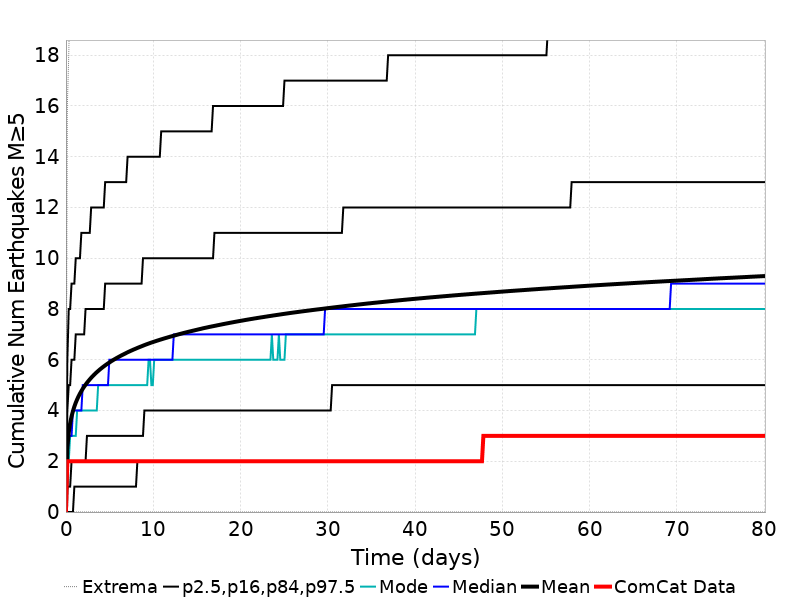

Data behind this chart, as committed beside it:
Time (days), ComCat Data, Simulation Mean, Simulation Median, Simulation Mode, Simulation Minimum, Simulation Maximum, 2.5 %-ile, 16 %-ile, 84 %-ile, 97.5 %-ile
0.0, 0.0, 0.0, 0.0, 0.0, 0.0, 0.0, 0.0, 0.0, 0.0, 0.0
0.1605, 2.0, 2.538, 2.0, 2.0, 0.0, 16.0, 0.0, 1.0, 4.0, 6.0
0.3211, 2.0, 3.132, 3.0, 2.0, 0.0, 18.0, 0.0, 1.0, 5.0, 8.0
0.4816, 2.0, 3.497, 3.0, 3.0, 0.0, 21.0, 0.0, 1.0, 5.0, 8.0
0.6421, 2.0, 3.764, 3.0, 3.0, 0.0, 23.0, 0.0, 2.0, 6.0, 9.0
0.8027, 2.0, 3.978, 4.0, 3.0, 0.0, 25.0, 0.0, 2.0, 6.0, 9.0
0.9632, 2.0, 4.154, 4.0, 3.0, 0.0, 26.0, 1.0, 2.0, 6.0, 9.0
1.124, 2.0, 4.308, 4.0, 3.0, 0.0, 28.0, 1.0, 2.0, 7.0, 10.0
1.284, 2.0, 4.44, 4.0, 4.0, 0.0, 30.0, 1.0, 2.0, 7.0, 10.0
1.445, 2.0, 4.561, 4.0, 4.0, 0.0, 31.0, 1.0, 2.0, 7.0, 10.0
1.605, 2.0, 4.668, 4.0, 4.0, 0.0, 31.0, 1.0, 2.0, 7.0, 10.0
1.766, 2.0, 4.767, 4.0, 4.0, 0.0, 31.0, 1.0, 2.0, 7.0, 11.0
1.926, 2.0, 4.857, 5.0, 4.0, 0.0, 34.0, 1.0, 2.0, 7.0, 11.0
2.087, 2.0, 4.941, 5.0, 4.0, 0.0, 36.0, 1.0, 2.0, 7.0, 11.0
2.247, 2.0, 5.019, 5.0, 4.0, 0.0, 36.0, 1.0, 2.0, 8.0, 11.0
2.408, 2.0, 5.093, 5.0, 4.0, 0.0, 36.0, 1.0, 3.0, 8.0, 11.0
2.569, 2.0, 5.162, 5.0, 4.0, 0.0, 36.0, 1.0, 3.0, 8.0, 11.0
2.729, 2.0, 5.227, 5.0, 4.0, 0.0, 36.0, 1.0, 3.0, 8.0, 11.0
2.89, 2.0, 5.29, 5.0, 4.0, 0.0, 36.0, 1.0, 3.0, 8.0, 12.0
3.05, 2.0, 5.349, 5.0, 4.0, 0.0, 36.0, 1.0, 3.0, 8.0, 12.0
3.211, 2.0, 5.406, 5.0, 4.0, 0.0, 36.0, 1.0, 3.0, 8.0, 12.0
3.371, 2.0, 5.46, 5.0, 4.0, 0.0, 36.0, 1.0, 3.0, 8.0, 12.0
3.532, 2.0, 5.511, 5.0, 4.0, 0.0, 36.0, 1.0, 3.0, 8.0, 12.0
3.692, 2.0, 5.56, 5.0, 5.0, 0.0, 36.0, 1.0, 3.0, 8.0, 12.0
3.853, 2.0, 5.608, 5.0, 5.0, 0.0, 36.0, 1.0, 3.0, 8.0, 12.0
4.013, 2.0, 5.653, 5.0, 5.0, 0.0, 36.0, 1.0, 3.0, 8.0, 12.0
4.174, 2.0, 5.697, 5.0, 5.0, 0.0, 38.0, 1.0, 3.0, 8.0, 12.0
4.334, 2.0, 5.739, 5.0, 5.0, 0.0, 39.0, 1.0, 3.0, 8.0, 12.0
4.495, 2.0, 5.78, 5.0, 5.0, 0.0, 39.0, 1.0, 3.0, 9.0, 13.0
4.655, 2.0, 5.819, 5.0, 5.0, 0.0, 39.0, 1.0, 3.0, 9.0, 13.0
4.816, 2.0, 5.857, 5.0, 5.0, 0.0, 39.0, 1.0, 3.0, 9.0, 13.0
4.977, 2.0, 5.894, 6.0, 5.0, 0.0, 39.0, 1.0, 3.0, 9.0, 13.0
5.137, 2.0, 5.93, 6.0, 5.0, 0.0, 39.0, 1.0, 3.0, 9.0, 13.0
5.298, 2.0, 5.966, 6.0, 5.0, 0.0, 39.0, 1.0, 3.0, 9.0, 13.0
5.458, 2.0, 5.999, 6.0, 5.0, 0.0, 39.0, 1.0, 3.0, 9.0, 13.0
5.619, 2.0, 6.032, 6.0, 5.0, 0.0, 39.0, 1.0, 3.0, 9.0, 13.0
5.779, 2.0, 6.063, 6.0, 5.0, 0.0, 40.0, 1.0, 3.0, 9.0, 13.0
5.94, 2.0, 6.094, 6.0, 5.0, 0.0, 41.0, 1.0, 3.0, 9.0, 13.0
6.1, 2.0, 6.125, 6.0, 5.0, 0.0, 41.0, 1.0, 3.0, 9.0, 13.0
6.261, 2.0, 6.155, 6.0, 5.0, 0.0, 41.0, 1.0, 3.0, 9.0, 13.0
6.421, 2.0, 6.184, 6.0, 5.0, 0.0, 41.0, 1.0, 3.0, 9.0, 13.0
6.582, 2.0, 6.212, 6.0, 5.0, 0.0, 41.0, 1.0, 3.0, 9.0, 13.0
6.742, 2.0, 6.239, 6.0, 5.0, 0.0, 41.0, 1.0, 3.0, 9.0, 13.0
6.903, 2.0, 6.267, 6.0, 5.0, 0.0, 42.0, 1.0, 3.0, 9.0, 13.0
7.063, 2.0, 6.295, 6.0, 5.0, 0.0, 42.0, 1.0, 3.0, 9.0, 14.0
7.224, 2.0, 6.321, 6.0, 5.0, 0.0, 42.0, 1.0, 3.0, 9.0, 14.0
7.384, 2.0, 6.346, 6.0, 5.0, 0.0, 42.0, 1.0, 3.0, 9.0, 14.0
7.545, 2.0, 6.372, 6.0, 5.0, 0.0, 42.0, 1.0, 3.0, 9.0, 14.0
7.706, 2.0, 6.396, 6.0, 5.0, 0.0, 43.0, 1.0, 3.0, 9.0, 14.0
7.866, 2.0, 6.42, 6.0, 5.0, 0.0, 43.0, 1.0, 3.0, 9.0, 14.0
8.027, 2.0, 6.443, 6.0, 5.0, 0.0, 43.0, 1.0, 3.0, 9.0, 14.0
8.187, 2.0, 6.467, 6.0, 5.0, 0.0, 43.0, 2.0, 3.0, 9.0, 14.0
8.348, 2.0, 6.49, 6.0, 5.0, 0.0, 43.0, 2.0, 3.0, 9.0, 14.0
8.508, 2.0, 6.512, 6.0, 5.0, 0.0, 43.0, 2.0, 3.0, 9.0, 14.0
8.669, 2.0, 6.533, 6.0, 5.0, 0.0, 43.0, 2.0, 3.0, 9.0, 14.0
8.829, 2.0, 6.556, 6.0, 5.0, 0.0, 43.0, 2.0, 3.0, 10.0, 14.0
8.99, 2.0, 6.578, 6.0, 5.0, 0.0, 43.0, 2.0, 4.0, 10.0, 14.0
9.15, 2.0, 6.599, 6.0, 5.0, 0.0, 43.0, 2.0, 4.0, 10.0, 14.0
9.311, 2.0, 6.619, 6.0, 5.0, 0.0, 43.0, 2.0, 4.0, 10.0, 14.0
9.471, 2.0, 6.639, 6.0, 6.0, 0.0, 43.0, 2.0, 4.0, 10.0, 14.0
... 440 more rows
